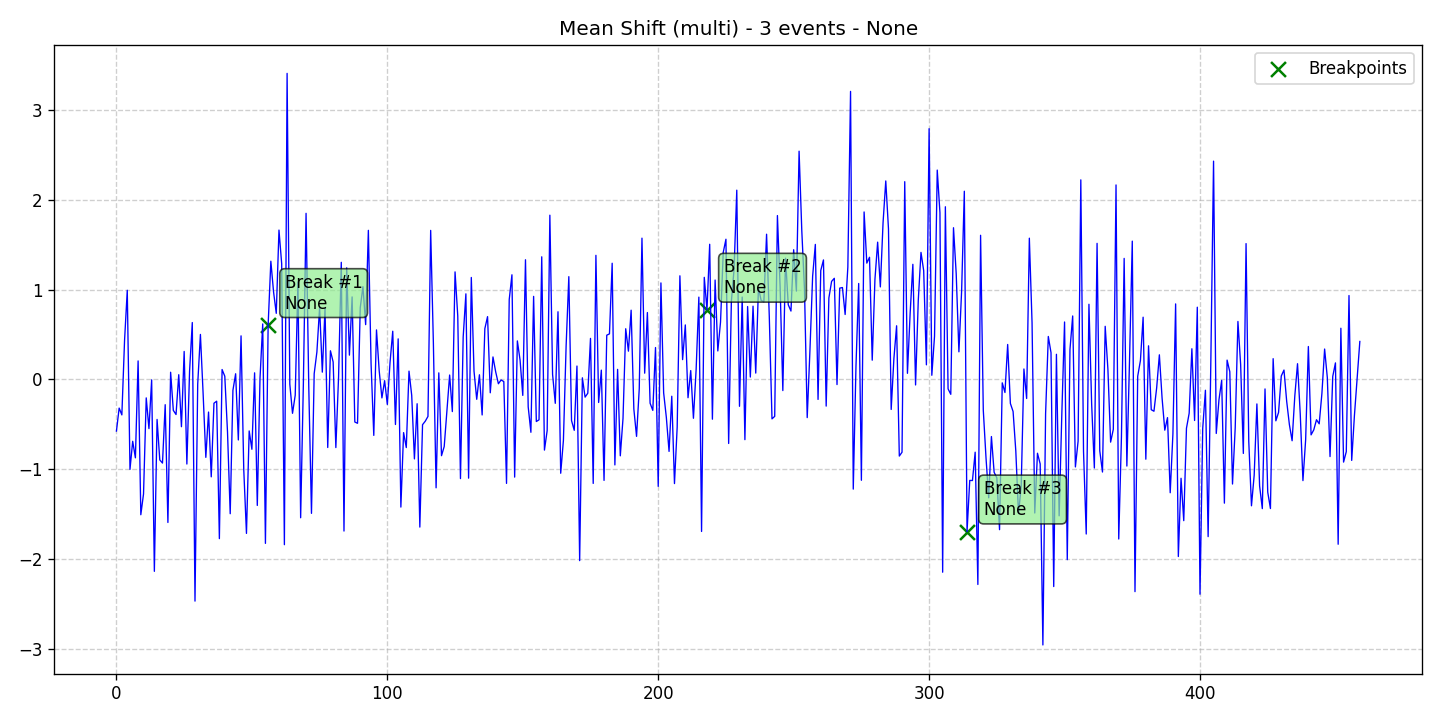

Source data for this figure (header and first rows):
data, stationary, det_lin_up, det_lin_down, det_quad, det_cubic, det_exp, det_damped, stoc_trend, volatility, single_seas, multiple_seas, point_anom_single, point_anom_multi, collect_anom, context_anom, mean_shift, var_shift, trend_shift, date, is_break, is_anomaly, is_multi, location_beginning
-0.5762, 0, 0, 0, 0, 0, 0, 0, 0, 0, 0, 0, 0, 0, 0, 0, 1, 0, 0, 2020-01-01, 0, 0, 1, 0
-0.3202, 0, 0, 0, 0, 0, 0, 0, 0, 0, 0, 0, 0, 0, 0, 0, 1, 0, 0, 2020-01-02, 0, 0, 1, 0
-0.396, 0, 0, 0, 0, 0, 0, 0, 0, 0, 0, 0, 0, 0, 0, 0, 1, 0, 0, 2020-01-03, 0, 0, 1, 0
0.4352, 0, 0, 0, 0, 0, 0, 0, 0, 0, 0, 0, 0, 0, 0, 0, 1, 0, 0, 2020-01-04, 0, 0, 1, 0
0.9918, 0, 0, 0, 0, 0, 0, 0, 0, 0, 0, 0, 0, 0, 0, 0, 1, 0, 0, 2020-01-05, 0, 0, 1, 0
-1.003, 0, 0, 0, 0, 0, 0, 0, 0, 0, 0, 0, 0, 0, 0, 0, 1, 0, 0, 2020-01-06, 0, 0, 1, 0
-0.69, 0, 0, 0, 0, 0, 0, 0, 0, 0, 0, 0, 0, 0, 0, 0, 1, 0, 0, 2020-01-07, 0, 0, 1, 0
-0.8741, 0, 0, 0, 0, 0, 0, 0, 0, 0, 0, 0, 0, 0, 0, 0, 1, 0, 0, 2020-01-08, 0, 0, 1, 0
0.2051, 0, 0, 0, 0, 0, 0, 0, 0, 0, 0, 0, 0, 0, 0, 0, 1, 0, 0, 2020-01-09, 0, 0, 1, 0
-1.508, 0, 0, 0, 0, 0, 0, 0, 0, 0, 0, 0, 0, 0, 0, 0, 1, 0, 0, 2020-01-10, 0, 0, 1, 0
-1.276, 0, 0, 0, 0, 0, 0, 0, 0, 0, 0, 0, 0, 0, 0, 0, 1, 0, 0, 2020-01-11, 0, 0, 1, 0
-0.2066, 0, 0, 0, 0, 0, 0, 0, 0, 0, 0, 0, 0, 0, 0, 0, 1, 0, 0, 2020-01-12, 0, 0, 1, 0
-0.5488, 0, 0, 0, 0, 0, 0, 0, 0, 0, 0, 0, 0, 0, 0, 0, 1, 0, 0, 2020-01-13, 0, 0, 1, 0
-0.005953, 0, 0, 0, 0, 0, 0, 0, 0, 0, 0, 0, 0, 0, 0, 0, 1, 0, 0, 2020-01-14, 0, 0, 1, 0
-2.138, 0, 0, 0, 0, 0, 0, 0, 0, 0, 0, 0, 0, 0, 0, 0, 1, 0, 0, 2020-01-15, 0, 0, 1, 0
-0.4466, 0, 0, 0, 0, 0, 0, 0, 0, 0, 0, 0, 0, 0, 0, 0, 1, 0, 0, 2020-01-16, 0, 0, 1, 0
-0.8974, 0, 0, 0, 0, 0, 0, 0, 0, 0, 0, 0, 0, 0, 0, 0, 1, 0, 0, 2020-01-17, 0, 0, 1, 0
-0.9324, 0, 0, 0, 0, 0, 0, 0, 0, 0, 0, 0, 0, 0, 0, 0, 1, 0, 0, 2020-01-18, 0, 0, 1, 0
-0.2823, 0, 0, 0, 0, 0, 0, 0, 0, 0, 0, 0, 0, 0, 0, 0, 1, 0, 0, 2020-01-19, 0, 0, 1, 0
-1.594, 0, 0, 0, 0, 0, 0, 0, 0, 0, 0, 0, 0, 0, 0, 0, 1, 0, 0, 2020-01-20, 0, 0, 1, 0
0.07902, 0, 0, 0, 0, 0, 0, 0, 0, 0, 0, 0, 0, 0, 0, 0, 1, 0, 0, 2020-01-21, 0, 0, 1, 0
-0.3456, 0, 0, 0, 0, 0, 0, 0, 0, 0, 0, 0, 0, 0, 0, 0, 1, 0, 0, 2020-01-22, 0, 0, 1, 0
-0.3917, 0, 0, 0, 0, 0, 0, 0, 0, 0, 0, 0, 0, 0, 0, 0, 1, 0, 0, 2020-01-23, 0, 0, 1, 0
0.05154, 0, 0, 0, 0, 0, 0, 0, 0, 0, 0, 0, 0, 0, 0, 0, 1, 0, 0, 2020-01-24, 0, 0, 1, 0
-0.5275, 0, 0, 0, 0, 0, 0, 0, 0, 0, 0, 0, 0, 0, 0, 0, 1, 0, 0, 2020-01-25, 0, 0, 1, 0
0.3105, 0, 0, 0, 0, 0, 0, 0, 0, 0, 0, 0, 0, 0, 0, 0, 1, 0, 0, 2020-01-26, 0, 0, 1, 0
-0.9431, 0, 0, 0, 0, 0, 0, 0, 0, 0, 0, 0, 0, 0, 0, 0, 1, 0, 0, 2020-01-27, 0, 0, 1, 0
0.09256, 0, 0, 0, 0, 0, 0, 0, 0, 0, 0, 0, 0, 0, 0, 0, 1, 0, 0, 2020-01-28, 0, 0, 1, 0
0.6324, 0, 0, 0, 0, 0, 0, 0, 0, 0, 0, 0, 0, 0, 0, 0, 1, 0, 0, 2020-01-29, 0, 0, 1, 0
-2.469, 0, 0, 0, 0, 0, 0, 0, 0, 0, 0, 0, 0, 0, 0, 0, 1, 0, 0, 2020-01-30, 0, 0, 1, 0
-0.05447, 0, 0, 0, 0, 0, 0, 0, 0, 0, 0, 0, 0, 0, 0, 0, 1, 0, 0, 2020-01-31, 0, 0, 1, 0
0.5, 0, 0, 0, 0, 0, 0, 0, 0, 0, 0, 0, 0, 0, 0, 0, 1, 0, 0, 2020-02-01, 0, 0, 1, 0
-0.1607, 0, 0, 0, 0, 0, 0, 0, 0, 0, 0, 0, 0, 0, 0, 0, 1, 0, 0, 2020-02-02, 0, 0, 1, 0
-0.8689, 0, 0, 0, 0, 0, 0, 0, 0, 0, 0, 0, 0, 0, 0, 0, 1, 0, 0, 2020-02-03, 0, 0, 1, 0
-0.3643, 0, 0, 0, 0, 0, 0, 0, 0, 0, 0, 0, 0, 0, 0, 0, 1, 0, 0, 2020-02-04, 0, 0, 1, 0
-1.086, 0, 0, 0, 0, 0, 0, 0, 0, 0, 0, 0, 0, 0, 0, 0, 1, 0, 0, 2020-02-05, 0, 0, 1, 0
-0.266, 0, 0, 0, 0, 0, 0, 0, 0, 0, 0, 0, 0, 0, 0, 0, 1, 0, 0, 2020-02-06, 0, 0, 1, 0
-0.2434, 0, 0, 0, 0, 0, 0, 0, 0, 0, 0, 0, 0, 0, 0, 0, 1, 0, 0, 2020-02-07, 0, 0, 1, 0
-1.774, 0, 0, 0, 0, 0, 0, 0, 0, 0, 0, 0, 0, 0, 0, 0, 1, 0, 0, 2020-02-08, 0, 0, 1, 0
0.1093, 0, 0, 0, 0, 0, 0, 0, 0, 0, 0, 0, 0, 0, 0, 0, 1, 0, 0, 2020-02-09, 0, 0, 1, 0
0.03466, 0, 0, 0, 0, 0, 0, 0, 0, 0, 0, 0, 0, 0, 0, 0, 1, 0, 0, 2020-02-10, 0, 0, 1, 0
-0.5856, 0, 0, 0, 0, 0, 0, 0, 0, 0, 0, 0, 0, 0, 0, 0, 1, 0, 0, 2020-02-11, 0, 0, 1, 0
-1.496, 0, 0, 0, 0, 0, 0, 0, 0, 0, 0, 0, 0, 0, 0, 0, 1, 0, 0, 2020-02-12, 0, 0, 1, 0
-0.122, 0, 0, 0, 0, 0, 0, 0, 0, 0, 0, 0, 0, 0, 0, 0, 1, 0, 0, 2020-02-13, 0, 0, 1, 0
0.06206, 0, 0, 0, 0, 0, 0, 0, 0, 0, 0, 0, 0, 0, 0, 0, 1, 0, 0, 2020-02-14, 0, 0, 1, 0
-0.675, 0, 0, 0, 0, 0, 0, 0, 0, 0, 0, 0, 0, 0, 0, 0, 1, 0, 0, 2020-02-15, 0, 0, 1, 0
0.4841, 0, 0, 0, 0, 0, 0, 0, 0, 0, 0, 0, 0, 0, 0, 0, 1, 0, 0, 2020-02-16, 0, 0, 1, 0
-1.005, 0, 0, 0, 0, 0, 0, 0, 0, 0, 0, 0, 0, 0, 0, 0, 1, 0, 0, 2020-02-17, 0, 0, 1, 0
-1.716, 0, 0, 0, 0, 0, 0, 0, 0, 0, 0, 0, 0, 0, 0, 0, 1, 0, 0, 2020-02-18, 0, 0, 1, 0
-0.5746, 0, 0, 0, 0, 0, 0, 0, 0, 0, 0, 0, 0, 0, 0, 0, 1, 0, 0, 2020-02-19, 0, 0, 1, 0
-0.7788, 0, 0, 0, 0, 0, 0, 0, 0, 0, 0, 0, 0, 0, 0, 0, 1, 0, 0, 2020-02-20, 0, 0, 1, 0
0.07243, 0, 0, 0, 0, 0, 0, 0, 0, 0, 0, 0, 0, 0, 0, 0, 1, 0, 0, 2020-02-21, 0, 0, 1, 0
-1.404, 0, 0, 0, 0, 0, 0, 0, 0, 0, 0, 0, 0, 0, 0, 0, 1, 0, 0, 2020-02-22, 0, 0, 1, 0
0.01217, 0, 0, 0, 0, 0, 0, 0, 0, 0, 0, 0, 0, 0, 0, 0, 1, 0, 0, 2020-02-23, 0, 0, 1, 0
0.6169, 0, 0, 0, 0, 0, 0, 0, 0, 0, 0, 0, 0, 0, 0, 0, 1, 0, 0, 2020-02-24, 0, 0, 1, 0
-1.827, 0, 0, 0, 0, 0, 0, 0, 0, 0, 0, 0, 0, 0, 0, 0, 1, 0, 0, 2020-02-25, 0, 0, 1, 0
0.6032, 0, 0, 0, 0, 0, 0, 0, 0, 0, 0, 0, 0, 0, 0, 0, 1, 0, 0, 2020-02-26, 1, 0, 1, 0
1.315, 0, 0, 0, 0, 0, 0, 0, 0, 0, 0, 0, 0, 0, 0, 0, 1, 0, 0, 2020-02-27, 0, 0, 1, 0
0.974, 0, 0, 0, 0, 0, 0, 0, 0, 0, 0, 0, 0, 0, 0, 0, 1, 0, 0, 2020-02-28, 0, 0, 1, 0
0.7347, 0, 0, 0, 0, 0, 0, 0, 0, 0, 0, 0, 0, 0, 0, 0, 1, 0, 0, 2020-02-29, 0, 0, 1, 0
... 400 more rows
